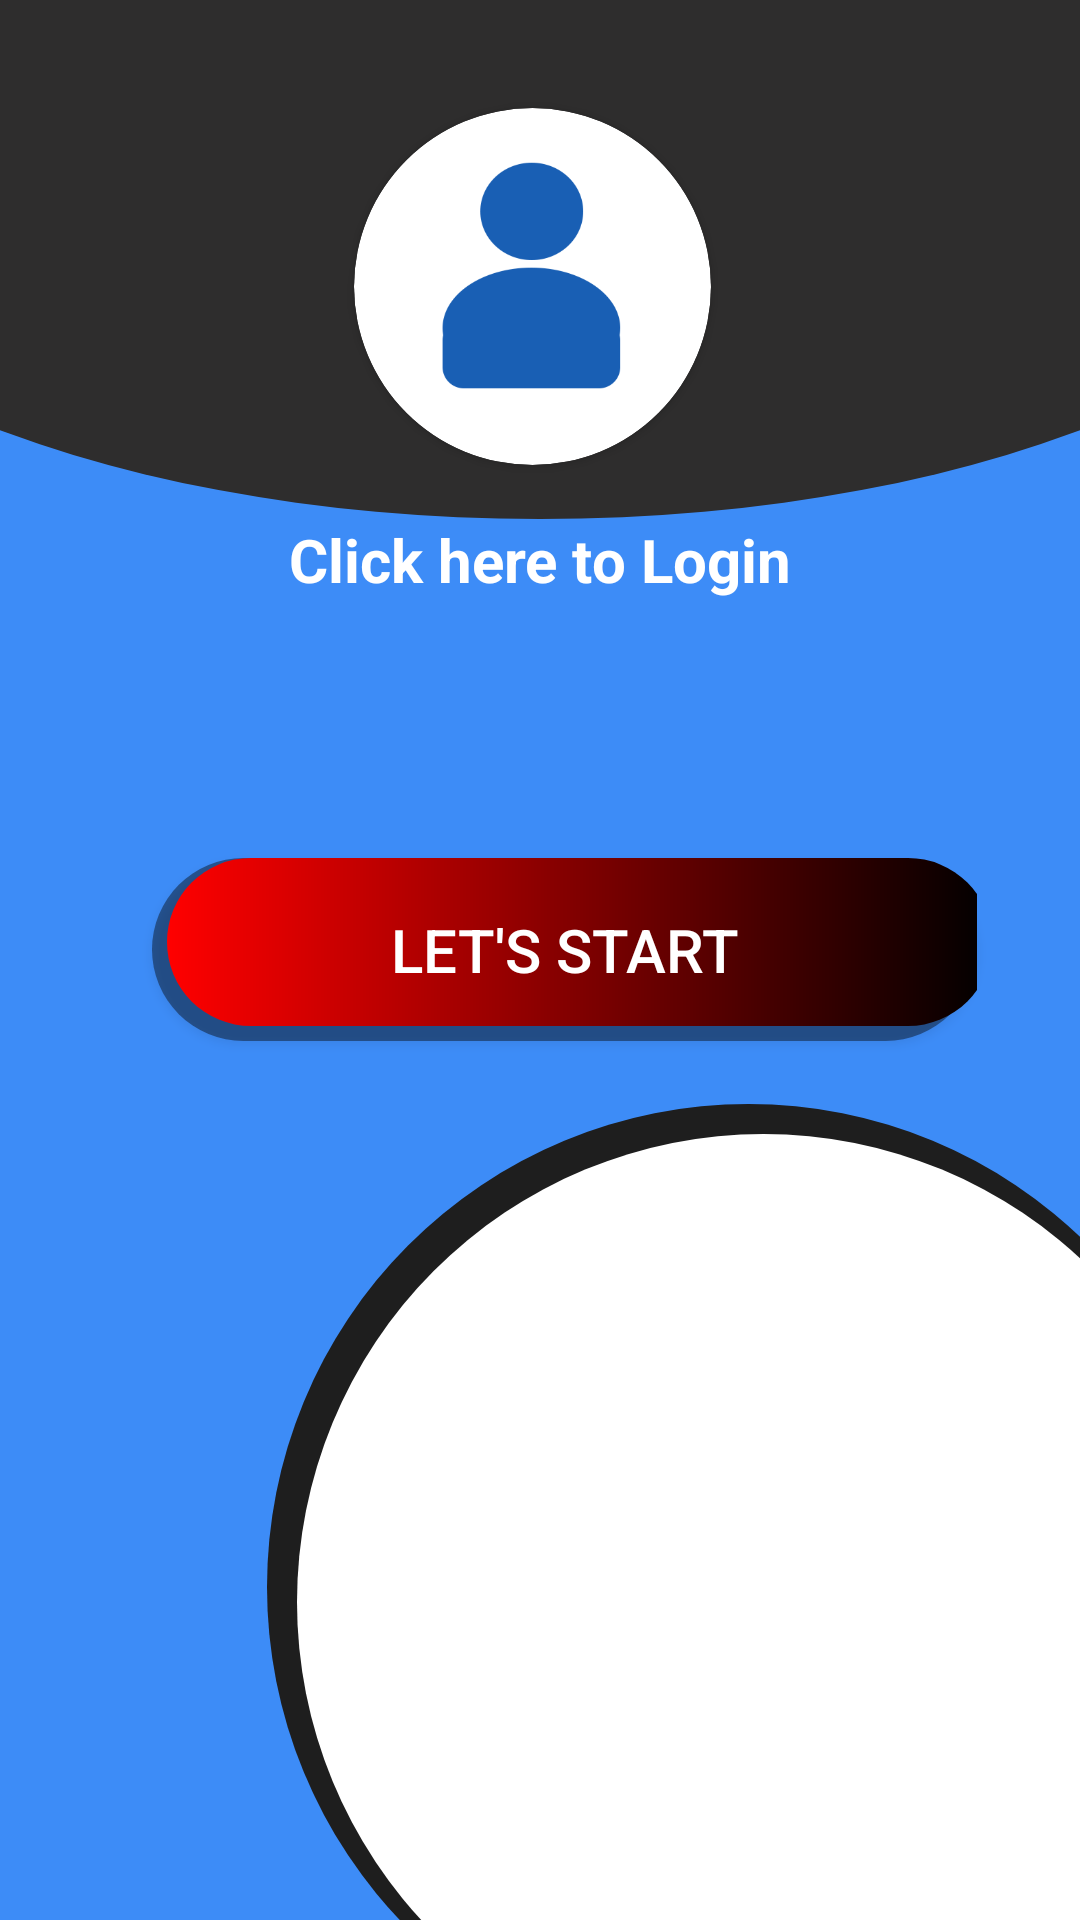

Android layout source for this screen:
<!-- AndroidManifest.xml: activity theme Theme.Tuition -->
<!-- res/layout/activity_main.xml -->
<?xml version="1.0" encoding="utf-8"?>
<androidx.constraintlayout.widget.ConstraintLayout xmlns:android="http://schemas.android.com/apk/res/android"
    xmlns:app="http://schemas.android.com/apk/res-auto"
    xmlns:tools="http://schemas.android.com/tools"
    android:layout_width="match_parent"
    android:layout_height="match_parent"
    android:background="@color/light_blue"
    android:scaleX="1"
    android:scaleY="1"
    android:stateListAnimator="@android:anim/slide_in_left"
    tools:context=".MainActivity">

    <ImageView
        android:id="@+id/TopBar"
        android:layout_width="0dp"
        android:layout_height="173dp"
        android:contentDescription="@string/Topbar"
        app:layout_constraintEnd_toEndOf="parent"
        app:layout_constraintHorizontal_bias="0.0"
        app:layout_constraintStart_toStartOf="parent"
        app:layout_constraintTop_toTopOf="parent"
        app:srcCompat="@drawable/oval"
        tools:ignore="ImageContrastCheck" />

    <ImageView
        android:id="@+id/BottomBar"
        android:layout_width="271dp"
        android:layout_height="272dp"
        android:contentDescription="@string/BottomBar"
        android:rotation="180"
        app:layout_constraintBottom_toBottomOf="parent"
        app:layout_constraintEnd_toEndOf="parent"
        app:layout_constraintHorizontal_bias="1.0"
        app:layout_constraintStart_toStartOf="parent"
        app:srcCompat="@drawable/semi_circle" />

    <androidx.cardview.widget.CardView
        android:layout_width="119dp"
        android:layout_height="119dp"
        android:layout_marginTop="36dp"
        android:contentDescription="@string/UserProfile"
        app:cardCornerRadius="60dp"
        app:layout_constraintEnd_toEndOf="parent"
        app:layout_constraintHorizontal_bias="0.49"
        app:layout_constraintStart_toStartOf="parent"
        app:layout_constraintTop_toTopOf="@+id/TopBar">

        <ImageView
            android:id="@+id/userProfPic"
            android:layout_width="match_parent"
            android:layout_height="match_parent"
            android:layout_gravity="bottom|center"
            android:layout_margin="10dp"
            android:background="@drawable/profile_pic"
            android:clickable="true"
            android:contentDescription="@string/prfilePicSelector"
            android:focusable="true"
            android:scaleType="centerInside"
            android:scaleX="1"
            android:scaleY="1"
            app:srcCompat="@drawable/profile_pic"
            tools:ignore="ImageContrastCheck,DuplicateSpeakableTextCheck" />
    </androidx.cardview.widget.CardView>

    <Button
        android:id="@+id/openClassObj"
        android:layout_width="275dp"
        android:layout_height="61dp"
        android:layout_marginTop="100dp"
        android:background="@drawable/button_art"
        android:text="@string/let_s_start"
        android:textColor="@color/white"
        android:textSize="20sp"
        app:layout_constraintBottom_toTopOf="@+id/BottomBar"
        app:layout_constraintEnd_toEndOf="parent"
        app:layout_constraintHorizontal_bias="0.595"
        app:layout_constraintStart_toStartOf="parent"
        app:layout_constraintTop_toBottomOf="@+id/TopBar"
        app:layout_constraintVertical_bias="0.384" />

    <TextView
        android:id="@+id/userName"
        android:layout_width="218dp"
        android:layout_height="49dp"
        android:gravity="center|top"
        android:text="@string/click_here_to_login"
        android:textColor="@color/white"
        android:textSize="20sp"
        android:textStyle="bold"
        app:layout_constraintEnd_toEndOf="parent"
        app:layout_constraintHorizontal_bias="0.497"
        app:layout_constraintStart_toStartOf="parent"
        app:layout_constraintTop_toBottomOf="@+id/TopBar" />
</androidx.constraintlayout.widget.ConstraintLayout>
<!-- resources referenced by this layout -->
<resources>
  <color name="light_blue">#3d8cf7</color>
  <color name="white">#FFFFFFFF</color>
  <!-- drawable button_art (drawable) -->
  <?xml version="1.0" encoding="utf-8"?>
  <layer-list xmlns:android="http://schemas.android.com/apk/res/android">
      <item >
          <shape
              android:shape="rectangle">
              <solid android:color="#6D050505" />
  
              <corners android:radius="60dp"/>
          </shape>
      </item>
      <item android:right="-5dp" android:left="5dp" android:bottom="5dp">
          <shape
              android:shape="rectangle">
              <gradient
                  android:endColor="@color/black"
                  android:startColor="#FF0000" />
              <corners android:radius="60dp"/>
          </shape>
      </item>
  </layer-list>
  <!-- drawable oval (drawable) -->
  <?xml version="1.0" encoding="utf-8"?>
  <layer-list xmlns:android="http://schemas.android.com/apk/res/android">
  <item>
      <shape android:shape="rectangle" />
  </item>
      <item android:left="-100dp"
          android:right="-100dp"
          android:top="-80dp"
          >
          <shape android:shape="oval"
              >
              <solid android:color="#2E2D2D"/>
  
          </shape>
      </item>
  </layer-list>
  <!-- drawable profile_pic: png bitmap (drawable-200dpi, 14006 bytes) -->
  <!-- drawable semi_circle (drawable) -->
  <?xml version="1.0" encoding="utf-8"?>
  <layer-list xmlns:android="http://schemas.android.com/apk/res/android">
  <item>
      <shape android:shape="rectangle"/>
  
  </item>
      <item android:left="-50dp" android:top="-50dp">
          <shape android:shape="oval" >
              <solid android:color="#1E1E1E"/>
          </shape>
      </item>
      <item android:left="-50dp"  android:top="-50dp"
          android:right="10dp" android:bottom="10dp">
          <shape android:shape="oval">
              <solid android:color="@color/white"/>
          </shape>
      </item>
  </layer-list>
  <string name="BottomBar">Layout</string>
  <string name="Topbar">Layout</string>
  <string name="UserProfile">Layout</string>
  <string name="click_here_to_login">Click here to Login</string>
  <string name="let_s_start">Let\'s Start</string>
  <string name="prfilePicSelector">Layout</string>
  <style name="Theme.Tuition" parent="Theme.AppCompat.DayNight.DarkActionBar">
          <item name="android:windowNoTitle">true</item>
          <item name="android:windowActionBar">false</item>
          <item name="android:windowFullscreen">true</item>
          <item name="android:windowContentOverlay">@null</item>
          
          <item name="colorPrimary">@color/purple_500</item>
          <item name="colorPrimaryVariant">#8D13A8</item>
          <item name="colorOnPrimary">@color/white</item>
          
          <item name="colorSecondary">@color/teal_200</item>
          <item name="colorSecondaryVariant">@color/teal_700</item>
          <item name="colorOnSecondary">@color/black</item>
  
          
  
          <item name="android:statusBarColor" tools:targetApi="l">?attr/colorPrimaryVariant</item>
          
      </style>
  <color name="black">#FF000000</color>
  <color name="purple_500">#FF6200EE</color>
  <color name="teal_200">#FF03DAC5</color>
  <color name="teal_700">#FF018786</color>
</resources>
